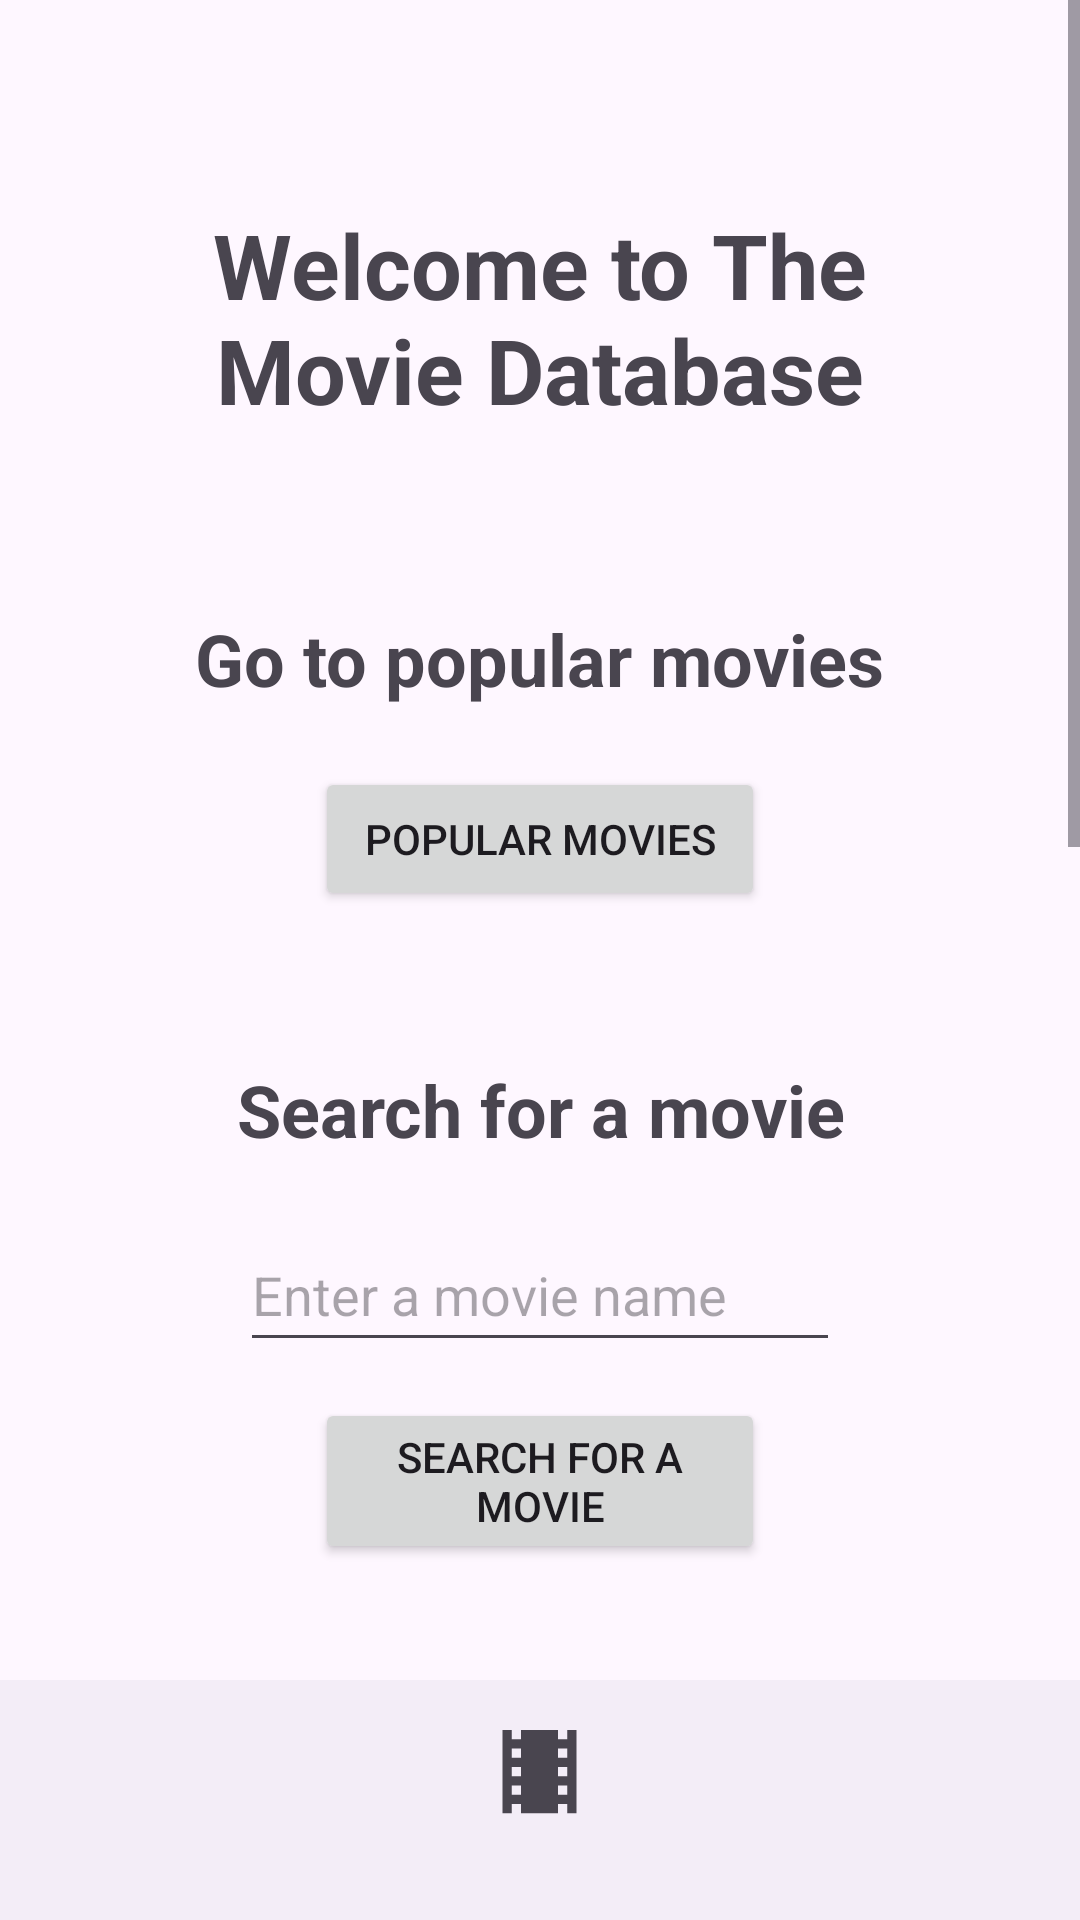

Android layout source for this screen:
<!-- AndroidManifest.xml: application theme Theme.SeminarioEntregable -->
<!-- res/layout/activity_main.xml -->
<?xml version="1.0" encoding="utf-8"?>
<layout xmlns:android="http://schemas.android.com/apk/res/android"
    xmlns:app="http://schemas.android.com/apk/res-auto"
    xmlns:tools="http://schemas.android.com/tools">
    <data>
        <variable
            name="viewModel"
            type="ar.edu.unicen.seminarioentregable.ui.MainViewModel" />
        <import type="ar.edu.unicen.seminarioentregable.utils.BindingAdapters" />
    </data>

    <androidx.constraintlayout.widget.ConstraintLayout
        android:id="@+id/main"
        android:layout_width="match_parent"
        android:layout_height="match_parent"
        tools:context=".ui.MainActivity">

        <ScrollView
            android:layout_width="match_parent"
            android:layout_height="0dp"
            app:layout_constraintBottom_toTopOf="@id/bottom_navigation"
            app:layout_constraintTop_toTopOf="parent">

            <LinearLayout
                android:id="@+id/movie_information"
                android:layout_width="match_parent"
                android:layout_height="wrap_content"
                android:orientation="vertical"
                android:textAlignment="center"
                android:layout_marginTop="48.dp"
                android:layout_marginHorizontal="48.dp"
                android:gravity="center_horizontal"
                app:layout_constraintTop_toBottomOf="@id/search_movie_button"
                app:layout_constraintStart_toStartOf="parent"
                app:layout_constraintEnd_toEndOf="parent">

                <TextView
                    android:id="@+id/welcome_text"
                    android:layout_width="wrap_content"
                    android:layout_height="wrap_content"
                    android:layout_marginTop="20.dp"
                    android:text="@string/welcome_text"
                    android:textStyle="bold"
                    android:textSize="30.sp"
                    android:textAlignment="center"
                    app:layout_constraintStart_toStartOf="parent"
                    app:layout_constraintEnd_toEndOf="parent"
                    app:layout_constraintTop_toTopOf="parent"/>

                <TextView
                    android:id="@+id/go_to_popular_movies_text"
                    android:layout_width="wrap_content"
                    android:layout_height="wrap_content"
                    android:layout_marginTop="60.dp"
                    android:text="@string/go_to_popular_movies_text"
                    android:textStyle="bold"
                    android:textSize="24.sp"
                    android:textAlignment="center"
                    app:layout_constraintStart_toStartOf="parent"
                    app:layout_constraintEnd_toEndOf="parent"
                    app:layout_constraintTop_toBottomOf="@id/welcome_text"/>

                <Button
                    android:id="@+id/popular_movies_button"
                    android:layout_width="150.dp"
                    android:layout_height="wrap_content"
                    android:text="@string/popular_movies_button"
                    android:layout_marginTop="20.dp"
                    app:layout_constraintStart_toStartOf="parent"
                    app:layout_constraintEnd_toEndOf="parent"
                    app:layout_constraintTop_toBottomOf="@id/go_to_popular_movies_text"/>

                <TextView
                    android:id="@+id/search_movie_text"
                    android:layout_width="wrap_content"
                    android:layout_height="wrap_content"
                    android:layout_marginTop="50.dp"
                    android:text="@string/search_movie_text"
                    android:textStyle="bold"
                    android:textSize="24.sp"
                    android:textAlignment="center"
                    app:layout_constraintStart_toStartOf="parent"
                    app:layout_constraintEnd_toEndOf="parent"
                    app:layout_constraintTop_toBottomOf="@id/popular_movies_button"/>

                <EditText
                    android:id="@+id/search_movie_edit_text"
                    android:layout_width="200.dp"
                    android:layout_height="48dp"
                    app:layout_constraintEnd_toEndOf="parent"
                    app:layout_constraintStart_toStartOf="parent"
                    android:layout_marginTop="20.dp"
                    android:hint="@string/enter_a_movie_name_input"
                    android:inputType="text"
                    app:layout_constraintTop_toBottomOf="@id/search_movie_text"/>

                <Button
                    android:id="@+id/search_movie_button"
                    android:layout_width="150.dp"
                    android:layout_height="wrap_content"
                    android:text="@string/search_movie_text"
                    android:layout_marginTop="12.dp"
                    app:layout_constraintStart_toStartOf="parent"
                    app:layout_constraintEnd_toEndOf="parent"
                    app:layout_constraintTop_toBottomOf="@id/search_movie_edit_text"/>

                <ProgressBar
                    android:id="@+id/progress_bar"
                    android:layout_width="wrap_content"
                    android:layout_height="wrap_content"
                    android:layout_marginTop="48.dp"
                    app:layout_constraintStart_toStartOf="parent"
                    app:layout_constraintEnd_toEndOf="parent"
                    app:layout_constraintTop_toBottomOf="@id/search_movie_button"
                    app:layout_constraintBottom_toTopOf="@id/movie_poster"/>

                <TextView
                    android:id="@+id/error"
                    android:visibility="invisible"
                    android:layout_width="wrap_content"
                    android:layout_height="wrap_content"
                    android:layout_marginTop="12.dp"
                    android:textStyle="bold"
                    android:textSize="18.sp"
                    android:textAlignment="center"
                    android:text="An error occcurred, try again"
                    android:layout_marginBottom="24.dp"
                    app:layout_constraintStart_toStartOf="parent"
                    app:layout_constraintEnd_toEndOf="parent"
                    app:layout_constraintBottom_toBottomOf="parent"/>

                <androidx.recyclerview.widget.RecyclerView
                    android:id="@+id/movie_list"
                    android:layout_width="match_parent"
                    android:layout_height="0dp"
                    android:layout_marginTop="16dp"
                    app:layout_constraintBottom_toTopOf="@+id/error"
                    app:layout_constraintEnd_toEndOf="parent"
                    app:layout_constraintStart_toStartOf="parent"
                    app:layout_constraintTop_toBottomOf="@+id/search_movie_button" />

                <TextView
                    android:id="@+id/movie_title"
                    android:layout_width="wrap_content"
                    android:layout_height="wrap_content"
                    android:textStyle="bold"
                    android:textSize="24.sp"
                    android:textAlignment="center"/>

                <TextView
                    android:id="@+id/movie_language"
                    android:layout_width="wrap_content"
                    android:layout_height="wrap_content"
                    android:layout_marginTop="12.dp"
                    android:textSize="18.sp"
                    android:textAlignment="center"/>

                <TextView
                    android:id="@+id/movie_overview"
                    android:layout_width="wrap_content"
                    android:layout_height="wrap_content"
                    android:layout_marginTop="12.dp"
                    android:textSize="18.sp"
                    android:textAlignment="center"/>

                <ImageView
                    android:id="@+id/movie_poster"
                    android:layout_width="250dp"
                    android:layout_height="300dp"
                    android:scaleType="fitCenter"
                    android:layout_marginTop="12.dp"
                    app:imageUrl="@{viewModel.posterUrl}"/>

            </LinearLayout>

        </ScrollView>

        <FrameLayout
            android:id="@+id/fragment_container"
            android:layout_width="0dp"
            android:layout_height="0dp"
            android:visibility="gone"
            app:layout_constraintBottom_toTopOf="@id/bottom_navigation"
            app:layout_constraintEnd_toEndOf="parent"
            app:layout_constraintStart_toStartOf="parent"
            app:layout_constraintTop_toTopOf="parent"/>

        <com.google.android.material.bottomnavigation.BottomNavigationView
            android:id="@+id/bottom_navigation"
            android:layout_width="0dp"
            android:layout_height="wrap_content"
            app:layout_constraintBottom_toBottomOf="parent"
            app:layout_constraintEnd_toEndOf="parent"
            app:layout_constraintStart_toStartOf="parent"
            app:menu="@menu/bottom_nav_menu"
            app:itemIconSize="37.dp"/>

    </androidx.constraintlayout.widget.ConstraintLayout>

</layout>
<!-- resources referenced by this layout -->
<resources>
  <string name="enter_a_movie_name_input">Enter a movie name</string>
  <string name="go_to_popular_movies_text">Go to popular movies</string>
  <string name="popular_movies_button">Popular movies</string>
  <string name="search_movie_text">Search for a movie</string>
  <string name="welcome_text">Welcome to The Movie Database</string>
  <style name="Theme.SeminarioEntregable" parent="Base.Theme.SeminarioEntregable" />
  <style name="Base.Theme.SeminarioEntregable" parent="Theme.Material3.DayNight.NoActionBar">
          
          
      </style>
</resources>
